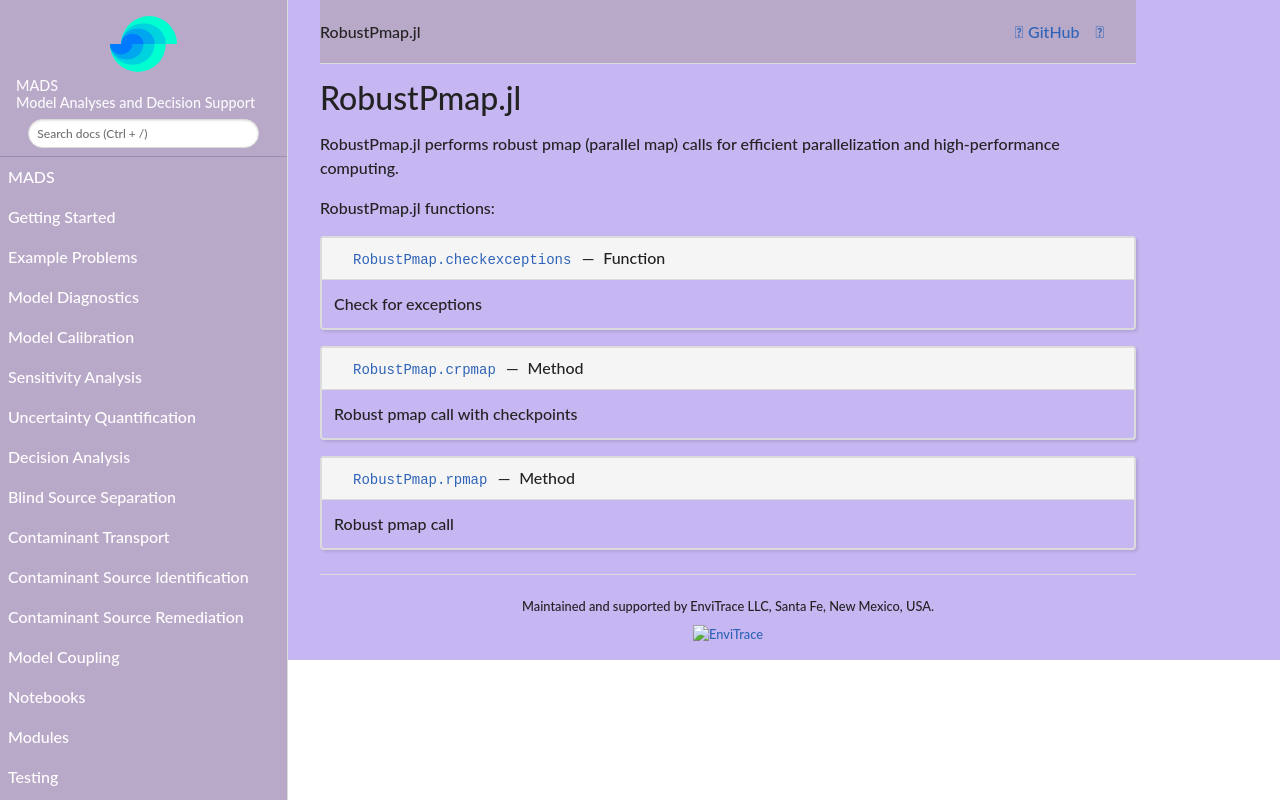

repository: madsjulia/Mads.jl · page: dev/Modules/RobustPmap.html · generator: mkdocs

# RobustPmap.jl

Module RobustPmap provides robust pmap calls for efficient parallelization and high-performance computing in Julia.

RobustPmap.jl module functions:

```@autodocs
Modules = [RobustPmap]
Order   = [:function, :macro, :type]
```
